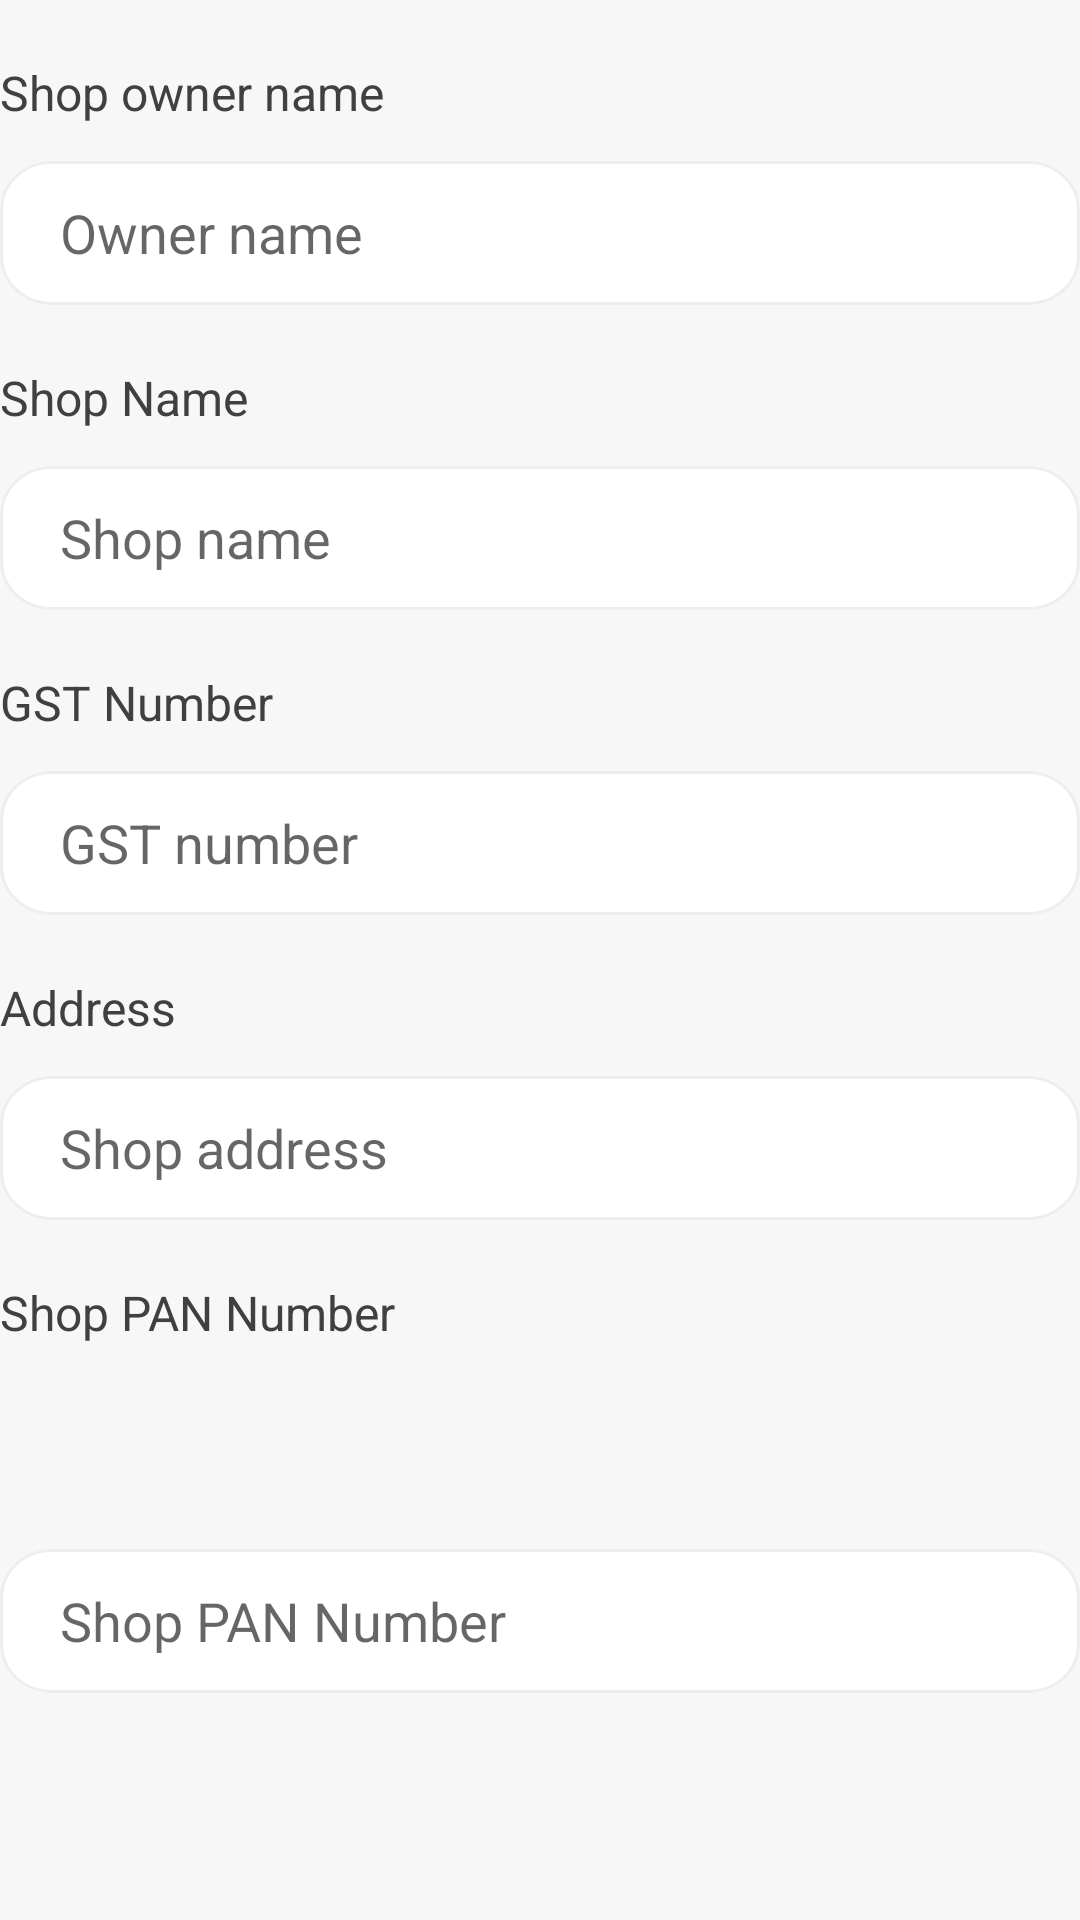

Reconstruct the res/layout file that produces this screen, plus the resources it refers to.
<!-- AndroidManifest.xml: application theme Theme.AppCompat.Light.NoActionBar -->
<!-- res/layout/layout_profile_first.xml -->
<?xml version="1.0" encoding="utf-8"?>
<androidx.constraintlayout.widget.ConstraintLayout xmlns:android="http://schemas.android.com/apk/res/android"
    xmlns:app="http://schemas.android.com/apk/res-auto"
    android:layout_width="match_parent"
    android:layout_height="wrap_content"
    android:background="@color/profile_bg">

        <TextView
            android:id="@+id/shop_owner_"
            android:layout_width="135dp"
            android:layout_height="wrap_content"
            android:layout_marginTop="20dp"
            android:gravity="top"
            android:text="@string/shop_owner_"
            android:textAppearance="@style/shop_owner_"
            app:layout_constraintStart_toStartOf="parent"
            app:layout_constraintTop_toTopOf="parent" />

        <TextView
            android:id="@+id/shop_owner_2"
            android:layout_width="135dp"
            android:layout_height="wrap_content"
            android:layout_marginTop="20dp"
            android:gravity="top"
            android:text="Shop Name"
            android:textAppearance="@style/shop_owner_"
            app:layout_constraintStart_toStartOf="parent"
            app:layout_constraintTop_toBottomOf="@+id/editTextTextPersonName" />

        <TextView
            android:id="@+id/shop_owner_3"
            android:layout_width="135dp"
            android:layout_height="wrap_content"
            android:layout_marginTop="20dp"
            android:gravity="top"
            android:text="GST Number"
            android:textAppearance="@style/shop_owner_"
            app:layout_constraintStart_toStartOf="parent"
            app:layout_constraintTop_toBottomOf="@+id/editTextTextPersonName3" />

        <TextView
            android:id="@+id/shop_owner_4"
            android:layout_width="135dp"
            android:layout_height="wrap_content"
            android:layout_marginTop="20dp"
            android:gravity="top"
            android:text="Address"
            android:textAppearance="@style/shop_owner_"
            app:layout_constraintStart_toStartOf="parent"
            app:layout_constraintTop_toBottomOf="@+id/editTextTextPersonName6" />

        <TextView
            android:id="@+id/shop_owner_6"
            android:layout_width="135dp"
            android:layout_height="wrap_content"
            android:layout_marginTop="20dp"
            android:gravity="top"
            android:text="Shop PAN Number"
            android:textAppearance="@style/shop_owner_"
            app:layout_constraintStart_toStartOf="parent"
            app:layout_constraintTop_toBottomOf="@+id/editTextTextPersonName7" />

        <EditText
            android:id="@+id/editTextTextPersonName"
            style="@style/CustomEdittext"
            android:layout_width="0dp"
            android:layout_height="wrap_content"
            android:ems="10"
            android:hint="Owner name"
            android:inputType="textPersonName"
            app:layout_constraintEnd_toEndOf="parent"
            app:layout_constraintStart_toStartOf="@+id/shop_owner_"
            app:layout_constraintTop_toBottomOf="@+id/shop_owner_" />

        <EditText
            android:id="@+id/editTextTextPersonName3"
            style="@style/CustomEdittext"
            android:layout_width="0dp"
            android:layout_height="wrap_content"
            android:ems="10"
            android:hint="Shop name"
            android:inputType="textPersonName"
            app:layout_constraintEnd_toEndOf="parent"
            app:layout_constraintStart_toStartOf="@+id/shop_owner_"
            app:layout_constraintTop_toBottomOf="@+id/shop_owner_2" />

        <EditText
            android:id="@+id/editTextTextPersonName6"
            style="@style/CustomEdittext"
            android:layout_width="0dp"
            android:layout_height="wrap_content"
            android:ems="10"
            android:hint="GST number"
            android:inputType="textPersonName"
            app:layout_constraintEnd_toEndOf="parent"
            app:layout_constraintStart_toStartOf="@+id/shop_owner_"
            app:layout_constraintTop_toBottomOf="@+id/shop_owner_3" />

        <EditText
            android:id="@+id/editTextTextPersonName7"
            style="@style/CustomEdittext"
            android:layout_width="0dp"
            android:layout_height="wrap_content"
            android:ems="10"
            android:hint="Shop address"
            android:inputType="textPersonName"
            app:layout_constraintEnd_toEndOf="parent"
            app:layout_constraintStart_toStartOf="@+id/shop_owner_"
            app:layout_constraintTop_toBottomOf="@+id/shop_owner_4" />

        <EditText
            android:id="@+id/editTextTextPersonName8"
            style="@style/CustomEdittext"
            android:layout_width="0dp"
            android:layout_height="wrap_content"
            android:layout_marginBottom="20dp"
            android:ems="10"
            android:hint="Shop PAN Number"
            android:inputType="textPersonName"
            app:layout_constraintBottom_toBottomOf="parent"
            app:layout_constraintEnd_toEndOf="parent"
            app:layout_constraintStart_toStartOf="@+id/shop_owner_"
            app:layout_constraintTop_toBottomOf="@+id/shop_owner_6" />

</androidx.constraintlayout.widget.ConstraintLayout>
<!-- resources referenced by this layout -->
<resources>
  <color name="profile_bg">#F7F7F7</color>
  <string name="shop_owner_">Shop owner name</string>
  <style name="CustomEdittext">
          <item name="android:paddingStart">20dp</item>
          <item name="android:paddingTop">8dp</item>
          <item name="android:paddingEnd">20dp</item>
          <item name="android:paddingBottom">8dp</item>
          <item name="android:layout_marginTop">12dp</item>
          <item name="android:background">@drawable/frame_3</item>
      </style>
  <style name="shop_owner_">
          <item name="android:textSize">16sp</item>
          <item name="android:textColor">#404040</item>
      </style>
  <!-- drawable frame_3 (drawable) -->
  <?xml version="1.0" encoding="utf-8"?>
  <vector
      xmlns:android="http://schemas.android.com/apk/res/android"
      xmlns:aapt="http://schemas.android.com/aapt"
      android:width="335dp"
      android:height="48dp"
      android:viewportWidth="335"
      android:viewportHeight="48"
      >
      <group>
          <clip-path
              android:pathData="M16 0H319C327.837 0 335 7.16344 335 16V32C335 40.8366 327.837 48 319 48H16C7.16344 48 0 40.8366 0 32V16C0 7.16344 7.16344 0 16 0Z"
              />
          <path
              android:pathData="M0 0V48H335V0"
              android:fillColor="#FFFFFF"
              />
          <path
              android:pathData="M16 0H319C327.837 0 335 7.16344 335 16V32C335 40.8366 327.837 48 319 48H16C7.16344 48 0 40.8366 0 32V16C0 7.16344 7.16344 0 16 0Z"
              android:strokeWidth="2"
              android:strokeColor="#EEEEEE"
              />
      </group>
  </vector>
</resources>
